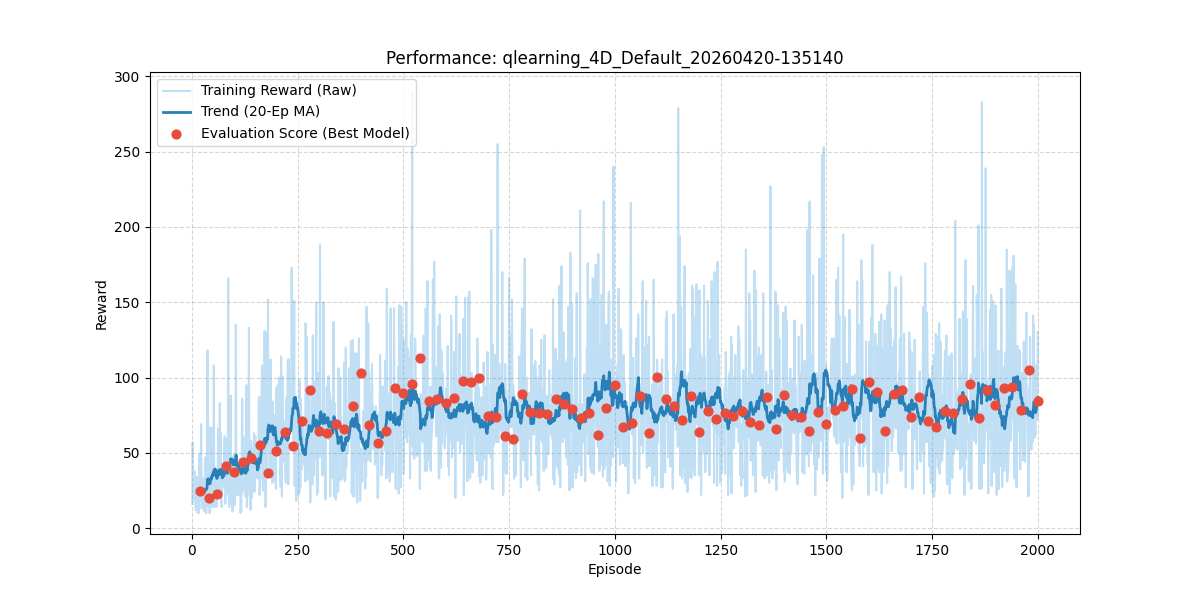

Values plotted in this chart, from the file beside it:
episode, reward, length, epsilon, lr, eval_reward
1, 16.0, 17, 1.0, 0.03, 
2, 57.0, 58, 0.995, 0.03, 
3, 24.0, 25, 0.99, 0.03, 
4, 18.0, 19, 0.9851, 0.03, 
5, 22.0, 23, 0.9801, 0.03, 
6, 38.0, 39, 0.9752, 0.03, 
7, 35.0, 36, 0.9704, 0.03, 
8, 18.0, 19, 0.9655, 0.03, 
9, 12.0, 13, 0.9607, 0.03, 
10, 13.0, 14, 0.9559, 0.03, 
11, 19.0, 20, 0.9511, 0.03, 
12, 34.0, 35, 0.9464, 0.03, 
13, 16.0, 17, 0.9416, 0.03, 
14, 10.0, 11, 0.9369, 0.03, 
15, 24.0, 25, 0.9322, 0.03, 
16, 10.0, 11, 0.9276, 0.03, 
17, 20.0, 21, 0.9229, 0.03, 
18, 49.0, 50, 0.9183, 0.03, 
19, 23.0, 24, 0.9137, 0.03, 
20, 31.0, 32, 0.9092, 0.03, 24.8
21, 18.0, 19, 0.9046, 0.03, 
22, 69.0, 70, 0.9001, 0.03, 
23, 13.0, 14, 0.8956, 0.03, 
24, 16.0, 17, 0.8911, 0.03, 
25, 33.0, 34, 0.8867, 0.03, 
26, 29.0, 30, 0.8822, 0.03, 
27, 19.0, 20, 0.8778, 0.03, 
28, 18.0, 19, 0.8734, 0.03, 
29, 12.0, 13, 0.8691, 0.03, 
30, 11.0, 12, 0.8647, 0.03, 
31, 43.0, 44, 0.8604, 0.03, 
32, 47.0, 48, 0.8561, 0.03, 
33, 20.0, 21, 0.8518, 0.03, 
34, 10.0, 11, 0.8475, 0.03, 
35, 26.0, 27, 0.8433, 0.03, 
36, 42.0, 43, 0.8391, 0.03, 
37, 118.0, 119, 0.8349, 0.03, 
38, 17.0, 18, 0.8307, 0.03, 
39, 63.0, 64, 0.8266, 0.03, 
40, 14.0, 15, 0.8224, 0.03, 19.8
41, 28.0, 29, 0.8183, 0.03, 
42, 10.0, 11, 0.8142, 0.03, 
43, 13.0, 14, 0.8102, 0.03, 
44, 67.0, 68, 0.8061, 0.03, 
45, 46.0, 47, 0.8021, 0.03, 
46, 20.0, 21, 0.7981, 0.03, 
47, 66.0, 67, 0.7941, 0.03, 
48, 16.0, 17, 0.7901, 0.03, 
49, 14.0, 15, 0.7862, 0.03, 
50, 48.0, 49, 0.7822, 0.03, 
51, 21.0, 22, 0.7783, 0.03, 
52, 108.0, 109, 0.7744, 0.03, 
53, 14.0, 15, 0.7705, 0.03, 
54, 31.0, 32, 0.7667, 0.03, 
55, 30.0, 31, 0.7629, 0.03, 
56, 34.0, 35, 0.759, 0.03, 
57, 36.0, 37, 0.7553, 0.03, 
58, 14.0, 15, 0.7515, 0.03, 
59, 29.0, 30, 0.7477, 0.03, 
60, 25.0, 26, 0.744, 0.03, 22.4
... 1,940 more rows
